pico-8 play session: no input (idle)

[t = 1 s] idle ~1s (no d-pad/buttons)
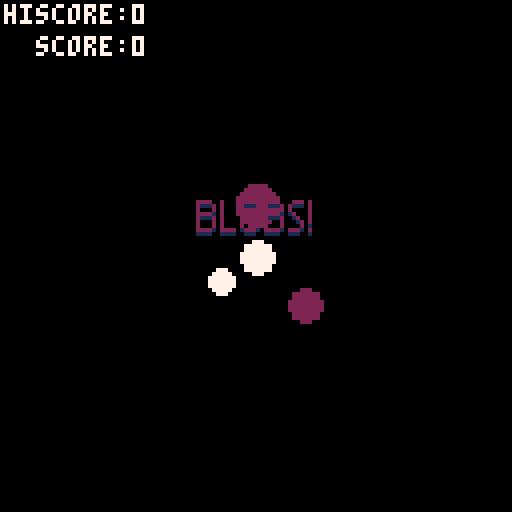
[t = 2 s] idle ~2s (no d-pad/buttons)
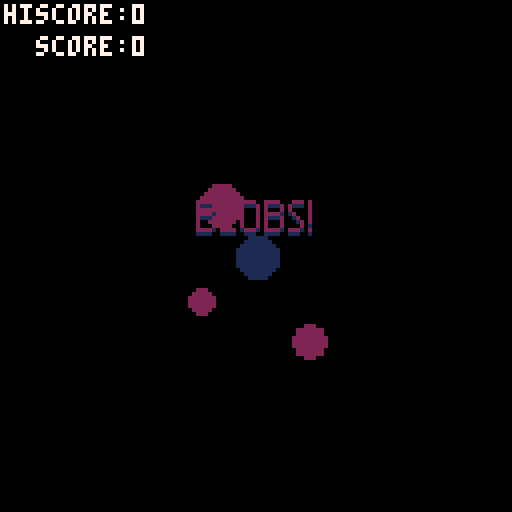
[t = 4 s] idle ~4s (no d-pad/buttons)
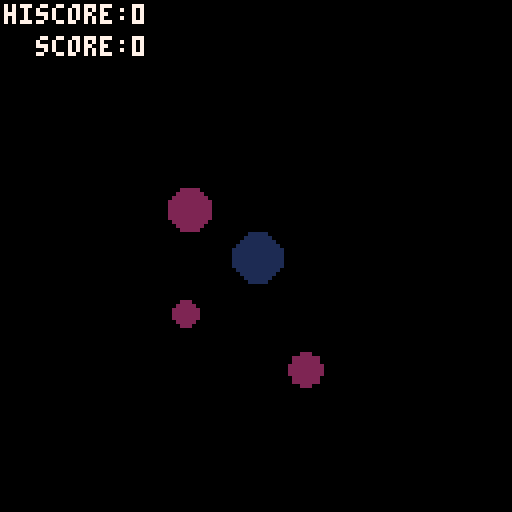
[t = 8 s] idle ~8s (no d-pad/buttons)
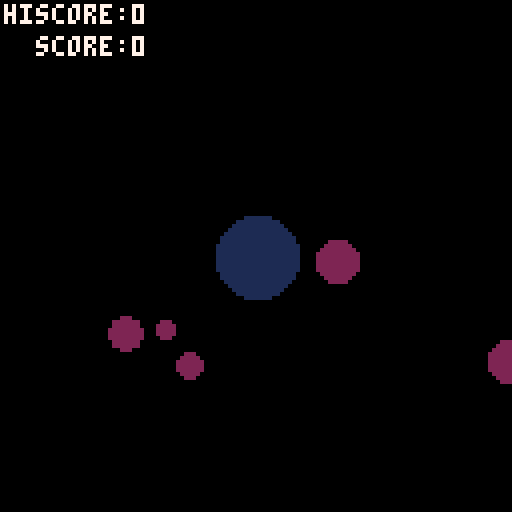

pico-8 cartridge
version 17
__lua__
-- blobs by @jminor

--poke(0x5300,0)
function _init()
 hiscore=peek(0x5300)
 reset()
 clock=-100
end

function reset()
 score=0
 clock=0
 spawn=30*3
 things={}
 player={
  x=64,y=64,
  vx=0,vy=0,
  r=3,
  c=1
 }
 add(things,player)
 bads={}
 for b=1,3 do
  makebad()
 end
end

function makebad()
 local bad={
  x=(flr(rnd(2))%2)*128,
  y=rnd(128),
  vx=0,vy=0,
  r=5,
  c=2
 }
 add(bads,bad)
 add(things,bad)
end

function lerp(a,b,t)
 return a+(b-a)*t
end

function touching(a,b)
 local dx=a.x-b.x
 local dy=a.y-b.y
 local d2=dx*dx+dy*dy
 local r=a.r+b.r
 return d2<r*r
end

function repel(me,them)
 local z=10
 them.vx+=(them.x-me.x)/z
 them.vy+=(them.y-me.y)/z
end

function clamp(v,low,high)
 return min(max(v,low),high)
end

function wrap(v,low,high)
 local d=high-low
 while v<low do v+=d end
 while v>high do v-=d end
 return v
end

function clampv(t,limit)
 t.vx=clamp(t.vx,-limit,limit)
 t.vy=clamp(t.vy,-limit,limit)
end

function dampv(t,damp)
 t.vx*=damp
 t.vy*=damp
end

function wrapxy(t)
 t.x=wrap(t.x,0,128)
 t.y=wrap(t.y,0,128)
end

function hurt(thing)
 thing.r-=1
 thing.c=7
 if thing.r<1 then
  if thing==player then
   for i=1,30 do flip() end
   reset()
  else
   del(bads,thing)
   del(things,thing)
   player.r+=1
   score+=1
   if score>hiscore then
    hiscore=score
    poke(0x5300,hiscore)
   end
  end
 end
end

function _update60()
 player.c=1
 player.r+=0.01
 if clock>spawn then
  makebad()
  spawn=clock+40*3
  if player.r>5 then spawn-=30 end
  if player.r>7 then spawn-=30 end
 end
 
 for bad in all(bads) do
  bad.c=2
 end

 clock+=1
 speed=0.25
 idle=not(btn(0)or btn(1)or btn(2)or btn(3))
 if btn(0) then player.vx-=speed end
 if btn(1) then player.vx+=speed end
 if btn(2) then player.vy-=speed end
 if btn(3) then player.vy+=speed end
 if idle and player.r<10 then
  player.r+=0.05
 end
 clampv(player,2)
 dampv(player,0.9)
-- player.r=sin(clock/30)*3+7
 rate=0.01
 speed=0.05
 for bad in all(bads) do
  bad.vx=lerp(bad.vx,(player.x-bad.x)*speed,rate)
  bad.vy=lerp(bad.vy,(player.y-bad.y)*speed,rate)
  if touching(player,bad) then
   hurt(player)
   repel(player,bad)
   hurt(bad)
  end
  for b in all(bads) do
   if b!=bad and touching(b,bad) then
    -- bounce, but don't hurt
    b.c=7
    bad.c=7
    repel(b,bad)
   end
  end
 end
 for thing in all(things) do
  thing.x+=thing.vx
  thing.y+=thing.vy
  wrapxy(thing)
  thing.ex=thing.vx*thing.r/4
  thing.ey=thing.vy*thing.r/4
  thing.er=thing.r/5
 end
end

function _draw()
 cls()
 for t in all(things) do
  circfill(t.x,t.y,t.r,t.c)
  -- eyes
--  circfill(t.x+t.ex+t.er,t.y+t.ey,.1,7)
--  circfill(t.x+t.ex-t.er,t.y+t.ey,.1,7)
 end
 print("hiscore:"..hiscore,1,1,7)
 print("  score:"..score,1,9,7)
-- print("  clock:"..clock,1,17,1)
 if clock<0 then
  map()
 end
end
__gfx__
00000000000000000000000000000000000000000000000000000000000000000000000000000000000000000000000000000000000000000000000000000000
00000000000000000000000000000000000000000000000000000000000000000000000000000000000000000000000000000000000000000000000000000000
00700700022220020000022200222200022202000000000000000000000000000000000000000000000000000000000000000000000000000000000000000000
00077000021112020000211120211120211102000000000000000000000000000000000000000000000000000000000000000000000000000000000000000000
00077000020002020000200020200020200002000000000000000000000000000000000000000000000000000000000000000000000000000000000000000000
00700700022221020000200020222210120002000000000000000000000000000000000000000000000000000000000000000000000000000000000000000000
00000000021112020000200020211120012002000000000000000000000000000000000000000000000000000000000000000000000000000000000000000000
00000000020002020000200020200020001202000000000000000000000000000000000000000000000000000000000000000000000000000000000000000000
00000000020002020000200020200020000201000000000000000000000000000000000000000000000000000000000000000000000000000000000000000000
00000000022221022220122210222210222102000000000000000000000000000000000000000000000000000000000000000000000000000000000000000000
00000000011110011110011100111100111001000000000000000000000000000000000000000000000000000000000000000000000000000000000000000000
__map__
0000000000000000000000000000000000000000000000000000000000000000000000000000000000000000000000000000000000000000000000000000000000000000000000000000000000000000000000000000000000000000000000000000000000000000000000000000000000000000000000000000000000000000
0000000000000000000000000000000000000000000000000000000000000000000000000000000000000000000000000000000000000000000000000000000000000000000000000000000000000000000000000000000000000000000000000000000000000000000000000000000000000000000000000000000000000000
0000000000000000000000000000000000000000000000000000000000000000000000000000000000000000000000000000000000000000000000000000000000000000000000000000000000000000000000000000000000000000000000000000000000000000000000000000000000000000000000000000000000000000
0000000000000000000000000000000000000000000000000000000000000000000000000000000000000000000000000000000000000000000000000000000000000000000000000000000000000000000000000000000000000000000000000000000000000000000000000000000000000000000000000000000000000000
0000000000000000000000000000000000000000000000000000000000000000000000000000000000000000000000000000000000000000000000000000000000000000000000000000000000000000000000000000000000000000000000000000000000000000000000000000000000000000000000000000000000000000
0000000000000000000000000000000000000000000000000000000000000000000000000000000000000000000000000000000000000000000000000000000000000000000000000000000000000000000000000000000000000000000000000000000000000000000000000000000000000000000000000000000000000000
0000000000000102030400000000000000000000000000000000000000000000000000000000000000000000000000000000000000000000000000000000000000000000000000000000000000000000000000000000000000000000000000000000000000000000000000000000000000000000000000000000000000000000
0000000000001112131400000000000000000000000000000000000000000000000000000000000000000000000000000000000000000000000000000000000000000000000000000000000000000000000000000000000000000000000000000000000000000000000000000000000000000000000000000000000000000000
